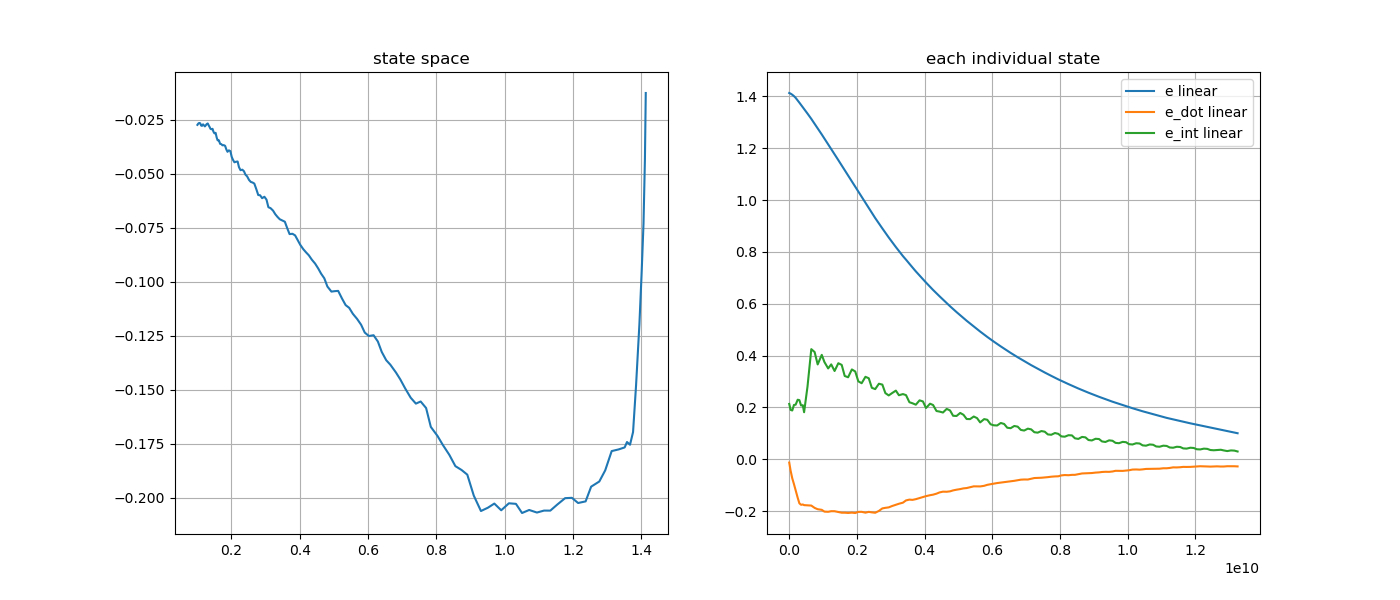

The table this chart was drawn from, first rows:
e, e_dot, e_int, stamp, 
1.414, -0.0001365, 0.2123, 1761312338304170522, 
1.413, -0.01265, 0.2136, 1761312338354204546, 
1.41, -0.04352, 0.1908, 1761312338394202044, 
1.406, -0.07316, 0.1883, 1761312338443249121, 
1.401, -0.09556, 0.2096, 1761312338493606249, 
1.394, -0.1197, 0.2107, 1761312338543562832, 
1.385, -0.1481, 0.2298, 1761312338603556929, 
1.376, -0.1696, 0.2282, 1761312338653435977, 
1.367, -0.1755, 0.2075, 1761312338704130916, 
1.358, -0.1742, 0.2087, 1761312338755208773, 
1.351, -0.1767, 0.1816, 1761312338793247579, 
1.334, -0.1777, 0.2809, 1761312338894183455, 
1.313, -0.1784, 0.4249, 1761312339005813050, 
1.294, -0.1874, 0.4138, 1761312339104176990, 
1.277, -0.1925, 0.366, 1761312339194250243, 
1.253, -0.1949, 0.4029, 1761312339314888832, 
1.237, -0.2017, 0.3753, 1761312339393500141, 
1.215, -0.2025, 0.3506, 1761312339504141074, 
1.197, -0.2001, 0.3661, 1761312339594207328, 
1.177, -0.2002, 0.3406, 1761312339693987578, 
1.154, -0.2032, 0.3706, 1761312339804326011, 
1.134, -0.206, 0.3642, 1761312339904230480, 
1.115, -0.206, 0.3214, 1761312339993257027, 
1.094, -0.2069, 0.3164, 1761312340093547372, 
1.072, -0.2057, 0.3467, 1761312340204553601, 
1.051, -0.2071, 0.3388, 1761312340304184947, 
1.033, -0.2029, 0.3008, 1761312340395211110, 
1.012, -0.2026, 0.2935, 1761312340493783154, 
0.9898, -0.2058, 0.3182, 1761312340604864010, 
0.9697, -0.2027, 0.3126, 1761312340704187649, 
0.9511, -0.2046, 0.2758, 1761312340794352108, 
0.9305, -0.2062, 0.2708, 1761312340894120144, 
0.9095, -0.1991, 0.2916, 1761312341003266735, 
0.8905, -0.1893, 0.2881, 1761312341105159223, 
0.8738, -0.1872, 0.2553, 1761312341194227997, 
0.8557, -0.1854, 0.2464, 1761312341293254722, 
0.838, -0.1802, 0.2555, 1761312341393266512, 
0.8187, -0.1755, 0.265, 1761312341504183375, 
0.8035, -0.1714, 0.2472, 1761312341594211300, 
0.7838, -0.1672, 0.2516, 1761312341713323048, 
0.77, -0.1585, 0.2476, 1761312341804273043, 
0.7541, -0.1555, 0.2202, 1761312341904151815, 
0.7401, -0.1565, 0.2162, 1761312341995214353, 
0.7249, -0.1537, 0.2107, 1761312342094014018, 
0.7088, -0.1494, 0.2275, 1761312342204485399, 
0.6944, -0.1452, 0.2233, 1761312342303843335, 
0.6818, -0.1421, 0.1979, 1761312342394326463, 
0.6653, -0.1384, 0.2145, 1761312342513970203, 
0.6532, -0.1364, 0.2094, 1761312342603692932, 
0.6401, -0.1325, 0.1863, 1761312342704199499, 
0.6288, -0.1277, 0.1841, 1761312342795226982, 
0.6162, -0.1248, 0.1805, 1761312342895687058, 
0.6024, -0.1251, 0.1945, 1761312343005739775, 
0.5904, -0.1236, 0.1886, 1761312343104205444, 
0.5797, -0.1199, 0.168, 1761312343195250337, 
0.5679, -0.1172, 0.1671, 1761312343296502366, 
0.5556, -0.1149, 0.1789, 1761312343405275992, 
0.5448, -0.1121, 0.1717, 1761312343502285128, 
0.5345, -0.1109, 0.1555, 1761312343595473863, 
0.524, -0.1079, 0.155, 1761312343695670023, 
... 79 more rows
